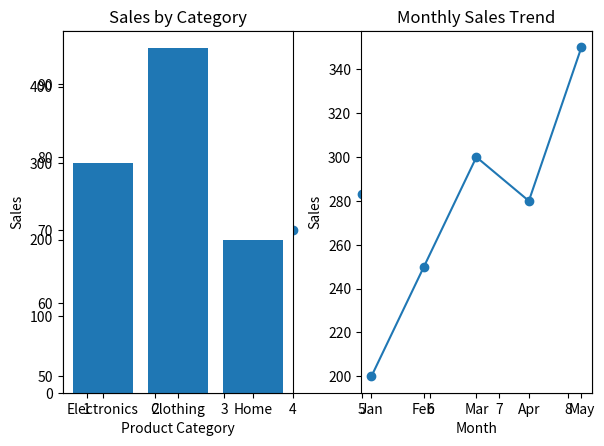

The matplotlib source for this figure:
#task1
import matplotlib.pyplot as plt
study_hours = [1, 2, 3, 4, 5, 6, 7, 8] 
scores = [50, 55, 65, 70, 75, 85, 90, 95]
plt.scatter(study_hours,scores)
plt.show()

#task2
# dashboard.py

import matplotlib.pyplot as plt

# Data for bar chart
categories = ['Electronics', 'Clothing', 'Home']
sales = [300, 450, 200]

# Data for line plot (example monthly trend)
months = ['Jan', 'Feb', 'Mar', 'Apr', 'May']
trend_sales = [200, 250, 300, 280, 350]

# Create first subplot (1 row, 2 columns, position 1)
plt.subplot(1, 2, 1)
plt.bar(categories, sales)
plt.title("Sales by Category")
plt.xlabel("Product Category")
plt.ylabel("Sales")

# Create second subplot (1 row, 2 columns, position 2)
plt.subplot(1, 2, 2)
plt.plot(months, trend_sales, marker='o')
plt.title("Monthly Sales Trend")
plt.xlabel("Month")
plt.ylabel("Sales")

# Prevent overlapping
plt.tight_layout()

# Show the dashboard
plt.show()